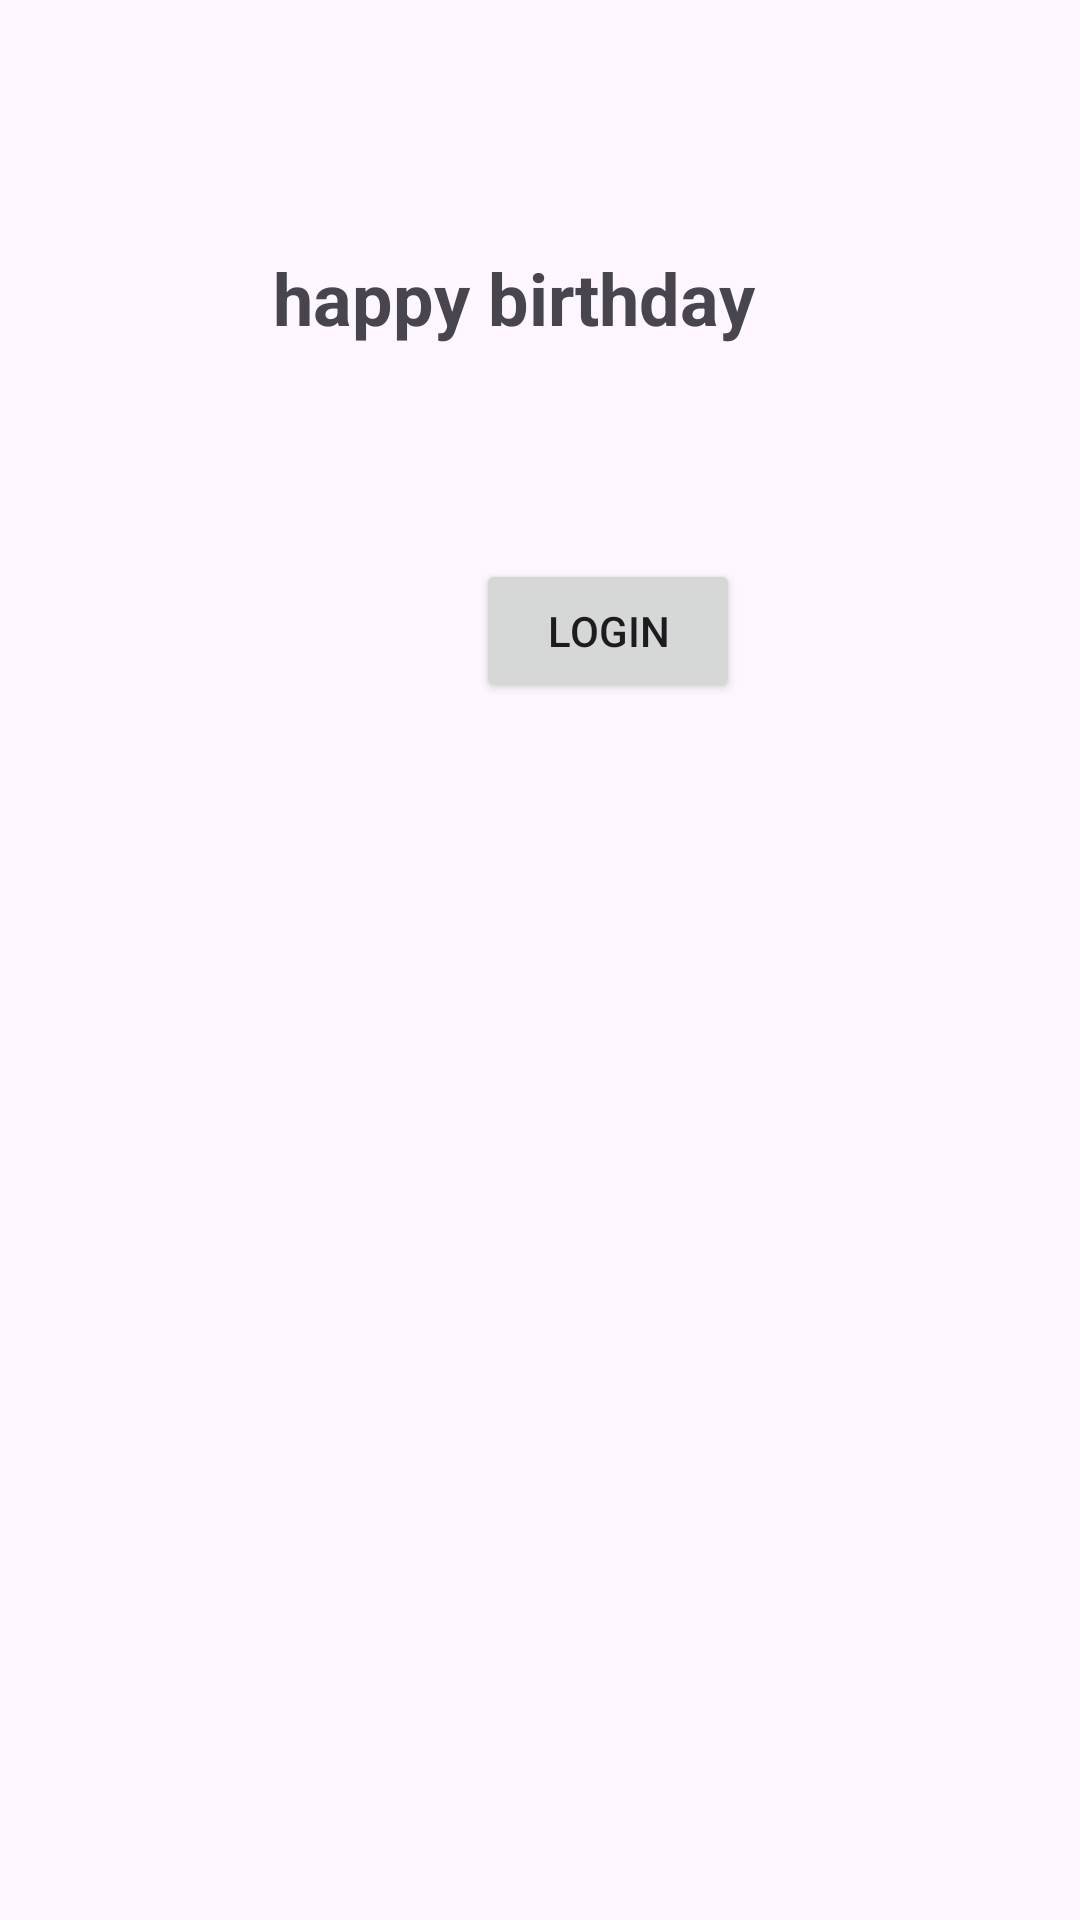

Reconstruct the res/layout file that produces this screen, plus the resources it refers to.
<!-- AndroidManifest.xml: application theme Theme.Composebosch -->
<!-- res/layout/activity_home.xml -->
<?xml version="1.0" encoding="utf-8"?>
<androidx.constraintlayout.widget.ConstraintLayout xmlns:android="http://schemas.android.com/apk/res/android"
    xmlns:app="http://schemas.android.com/apk/res-auto"
    xmlns:tools="http://schemas.android.com/tools"
    android:id="@+id/conslayout"
    android:layout_width="match_parent"
    android:layout_height="match_parent"
    tools:context=".HomeActivity">

    <TextView
        android:id="@+id/textView"
        android:layout_width="wrap_content"
        android:layout_height="wrap_content"
        android:layout_marginStart="91dp"
        android:layout_marginTop="83dp"
        android:text="happy birthday"
        android:textSize="24sp"
        android:textStyle="bold"
        app:layout_constraintStart_toStartOf="parent"
        app:layout_constraintTop_toTopOf="parent" />

    <Button
        android:id="@+id/btnLogin"
        android:onClick="clickHandler"
        android:layout_width="wrap_content"
        android:layout_height="wrap_content"
        android:layout_marginTop="71dp"
        android:layout_marginEnd="5dp"
        android:text="login"
        app:layout_constraintEnd_toEndOf="@+id/textView"
        app:layout_constraintTop_toBottomOf="@+id/textView" />
</androidx.constraintlayout.widget.ConstraintLayout>
<!-- resources referenced by this layout -->
<resources>
  <style name="Theme.Composebosch" parent="Theme.Material3.DayNight.NoActionBar" />
</resources>
